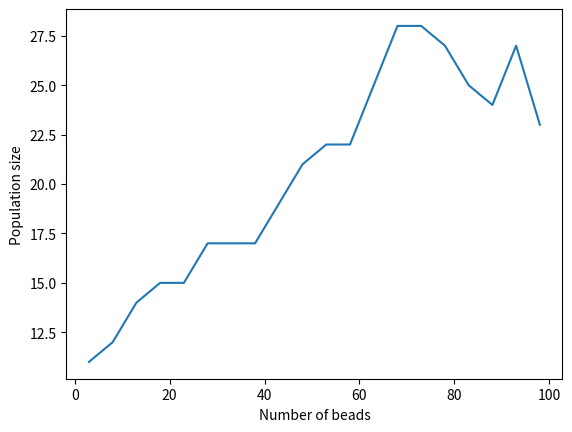

The script that saved this image:
import numpy as np
import random
from math import pi
import matplotlib.pyplot as plt
from scipy.optimize import curve_fit

def func(x, a, b, c):
    return a*(x)**b + c

def fitFunc(tot_dist, A_w_err, plot=True):
    tot_dist = np.trim_zeros(tot_dist, 'b')

    xdata = np.arange(len(tot_dist))*5
    ydata = tot_dist
    param, pcov = curve_fit(func, xdata, ydata)

    if plot:
#        plt.plot(xdata, ydata, 'b-', label='bead distance')
        plt.errorbar(xdata, ydata**2, yerr=A_w_err, label='bead distance err')
#        plt.plot(xdata, func(xdata, *param), 'r-', label='fit: a={:5.3f}, b={:5.3f}, c={:5.3f}'.format(param[0],param[1],param[2]))
        plt.yscale('log')
        plt.xscale('log')
        plt.legend()
        plt.show()
    return param

def getTotDist(polymer):
    # since initial particle is at (0,0)its practically the length of position vector of last bead
    dist = 0
    dist = np.sqrt((polymer[-1,0])**2 + (polymer[-1,1])**2)
    return dist

def getTrialPos(polymer):
    '''
    Gets trial positions for new bead
    Needs global variable res

    In: polymer (nparray L x 2): polymer of (arbitraty) length L
    Out: pos (nparray res x 2): array of trial positions
    '''
    # get position of last bead
    x_last = polymer[-1,0]
    y_last = polymer[-1,1]
    # compute angles (units of 2pi)
    init_angle = random.uniform(0, 1)
    divs = np.linspace(1.0/res, 1, res)
    angles = (init_angle + divs)%1
    # get trial positions
    pos = np.zeros(shape=(res,2))
    pos[:,0] = x_last + np.cos(angles*2*pi)
    pos[:,1] = y_last + np.sin(angles*2*pi)
    return pos

def getEj(polymer, pos):
    '''
    Calculates E for new bead in every trial position
    Needs global variables eps, sigma, res

    In: polymer (nparray L x 2): polymer of (arbitraty) length L
        pos (nparray res x 2): trial positions form getTrialPos
    Out: Ej (nparray res): energy of every pos
    '''
    rotated = np.rot90(pos[:,:,None],1,(0,2))
    dist_comp = polymer[:,:,None] - rotated #broadcasting
    dist = np.sqrt(np.sum(dist_comp**2, axis=1)) #distances matrix
    inv_dist6 = np.reciprocal((dist/sigma)**6)
    Ej_mat = 4*eps*(inv_dist6**2 - inv_dist6)
    Ej = np.sum(Ej_mat, axis=0)
    return Ej

def getWeight(polymer):
    '''
    Calculates weights for all trial positions
    Needs global variables T, eps, sigma, res

    In: polymer (nparray L x 2): polymer of (arbitraty) length L
    Out: pos (nparray res x 2): trial positions form getTrialPos
         wj (nparray res): array of trial positions boltzmann weights
         W (float): sum of wj
    '''
    pos =  getTrialPos(polymer)
    Ej = getEj(polymer, pos)
    wj = np.exp(-Ej/T)
    W = np.sum(wj)
    return pos, wj, W

def playRoulette(pos, wj, W):
    '''
    Roulette-wheel algorithm to select new position

    In: pos (nparray res x 2): trial positions form getTrialPos
        wj (nparray res): weights of trial positions
        W (float): sum of weights
    Out: (nparray 1 x 2): coordinates of chosen position
    '''
    j, step = 0, wj[0] #counter
    shot = random.uniform(0, W) #random number extraction
    while step < shot:
        j += 1
        step += wj[j]
    return pos[j,:]

def genPoly(polymer, N):
    '''
    Generates polymer of size N at temperature T
    Needs T, eps, sigma, res, T global varialbes

    In: polymer (nparray 2 x 2): input two bead polymer
        N (int): final size of polymer
    Out: polymer (final polymer of size N)
         pol_weight (float): final polymer weight
    '''
    pol_weight = 1
    for i in range(N-2):
        pos, wj, W = getWeight(polymer)
        new_bead = playRoulette(pos, wj, W)
        polymer = np.vstack((polymer, new_bead)) #bead added
        pol_weight *= W
    return polymer, pol_weight

# Hic sunt leones (PERM)

# TODO need to find a smarted implementation for this function
def getAvWeight(population):
    '''
    Returns average weight of polymer population
    In: population (list)
    Out: (float): avergae weight of population
    '''
    av_weight = 0
    for poly in population:
        av_weight += poly[1]
    return av_weight/len(population)

def initializePopulation(initial_pop_size):
    '''
    Initializes a population of initial_pop_size number of 3-bead polymers
    In: initial_pop_size (int): size of population after initialization
    Out: population (list): grown population of 3-beads polymers
                            Each element in the list is a list [polymer, pol_weight]
         av_weight3 (float): average polymer weight of population of 3-bead polymers
    '''
    polymer = np.array(([0.0, 0.0], [1.0, 0.0]))
    population = []
    for i in range(initial_pop_size):
        population.append(list(genPoly(polymer, 3)))
    av_weight3 = getAvWeight(population)
    return population, av_weight3

def addBead(poly):
    '''
    Adds one bead to a polymer and updates its weight
    Needs eps, sigma, res, T global varialbes

    In: poly (list): Element of population [polymer, pol_weight]
                     polymer (nparray L+1 x 2) (final polymer of size N)
                     pol_weight (float): final polymer weight
        pol_weight (float): final polymer weight
    Out: polymer (nparray L+1 x 2) (final polymer of size N)
         pol_weight (float): final polymer weight
    '''
    polymer, pol_weight =  poly[0], poly[1]
    pos, wj, W = getWeight(polymer)
    new_bead = playRoulette(pos, wj, W)
    polymer = np.vstack((polymer, new_bead)) #bead added
    pol_weight *= W
    return polymer, pol_weight

# TODO find way to speedup ugly nested for loos
def grow(population, step_size, up_th, low_th):
    '''
    Adds step_size number of beads to each polymer in the population,
    calculates up_lim and low_lim and decides whether to prune or split
    In:  population (list): population polymers
                            Each element in the list is a list [polymer, pol_weight]
        step_size (int): number of beads to add before pruning or splitting
        up_th (float): upper threshold
        low_th (float): lower threshold
    '''
    # add step_size beads
    for i in range(step_size):
        for i, poly in enumerate(population):
            population[i] = list(addBead(poly))
    # gets up_lim and low_lim
    av_weight = getAvWeight(population)
    print('Average weight:', av_weight)
    for i, poly in enumerate(population):
        if poly[1] > up_th*av_weight:
            #split
            population[i][1] /= 2.0
            poly[1] /= 2.0
            population.append(poly)
        elif poly[1] < low_th*av_weight:
            # prune
            # TODO need to check on this
            population[i][1] *= 2.0
            rnd = random.uniform(0, 1)
            if rnd < 0.5:
                del population[i]
    return population

# simulation parameters
eps, T, sigma, res, = 1, 1, 0.8, 6
# initial size of the population we start with
initial_pop_size = 10

# need to think how to make this general, sorry im tired
step_size = 5 # bead added aech time before pruning/enrichment
num_steps = 20 # number of times we prune/enrich
# final number of beads
# N = 3 + step_size*num_steps

# This little simulation shows how the number of polymers changes with the number
# of beads when growing the population
pop_size = []
n = []
population, _ = initializePopulation(initial_pop_size)
for i in range(num_steps):
    population = grow(population, step_size, 2, 0.1)
    pop_size.append(len(population))
    n.append(3 + i*step_size)

plt.plot(n, pop_size)
plt.xlabel('Number of beads')
plt.ylabel('Population size')
plt.show()
